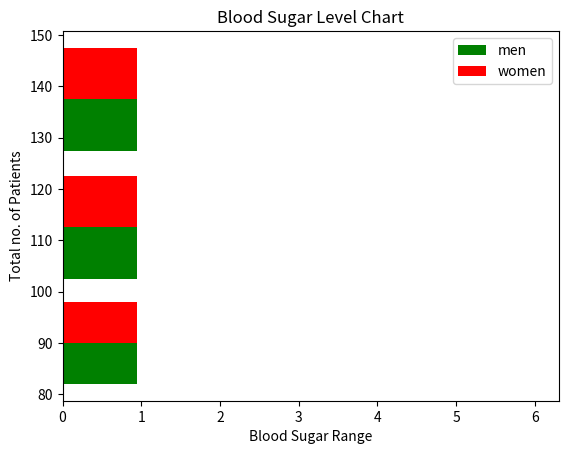

The script that saved this image:
import matplotlib.pyplot as plt
blood_sugar_men = [113,85,90,150,149,88,93,115,135,80,77,82,129]
blood_sugar_women = [67,98,89,120,133,150,84,69,89,79,120,112,100]
type = [blood_sugar_men,blood_sugar_women]
colours = ["g","r"]
label = ["men","women"]
bins = [80,100,125,150]
plt.xlabel("Blood Sugar Range")
plt.ylabel("Total no. of Patients")
plt.hist(type,bins=bins,width=0.95,color=colours,
    label=label,orientation="horizontal")
plt.title("Blood Sugar Level Chart")
plt.legend()
plt.show()
